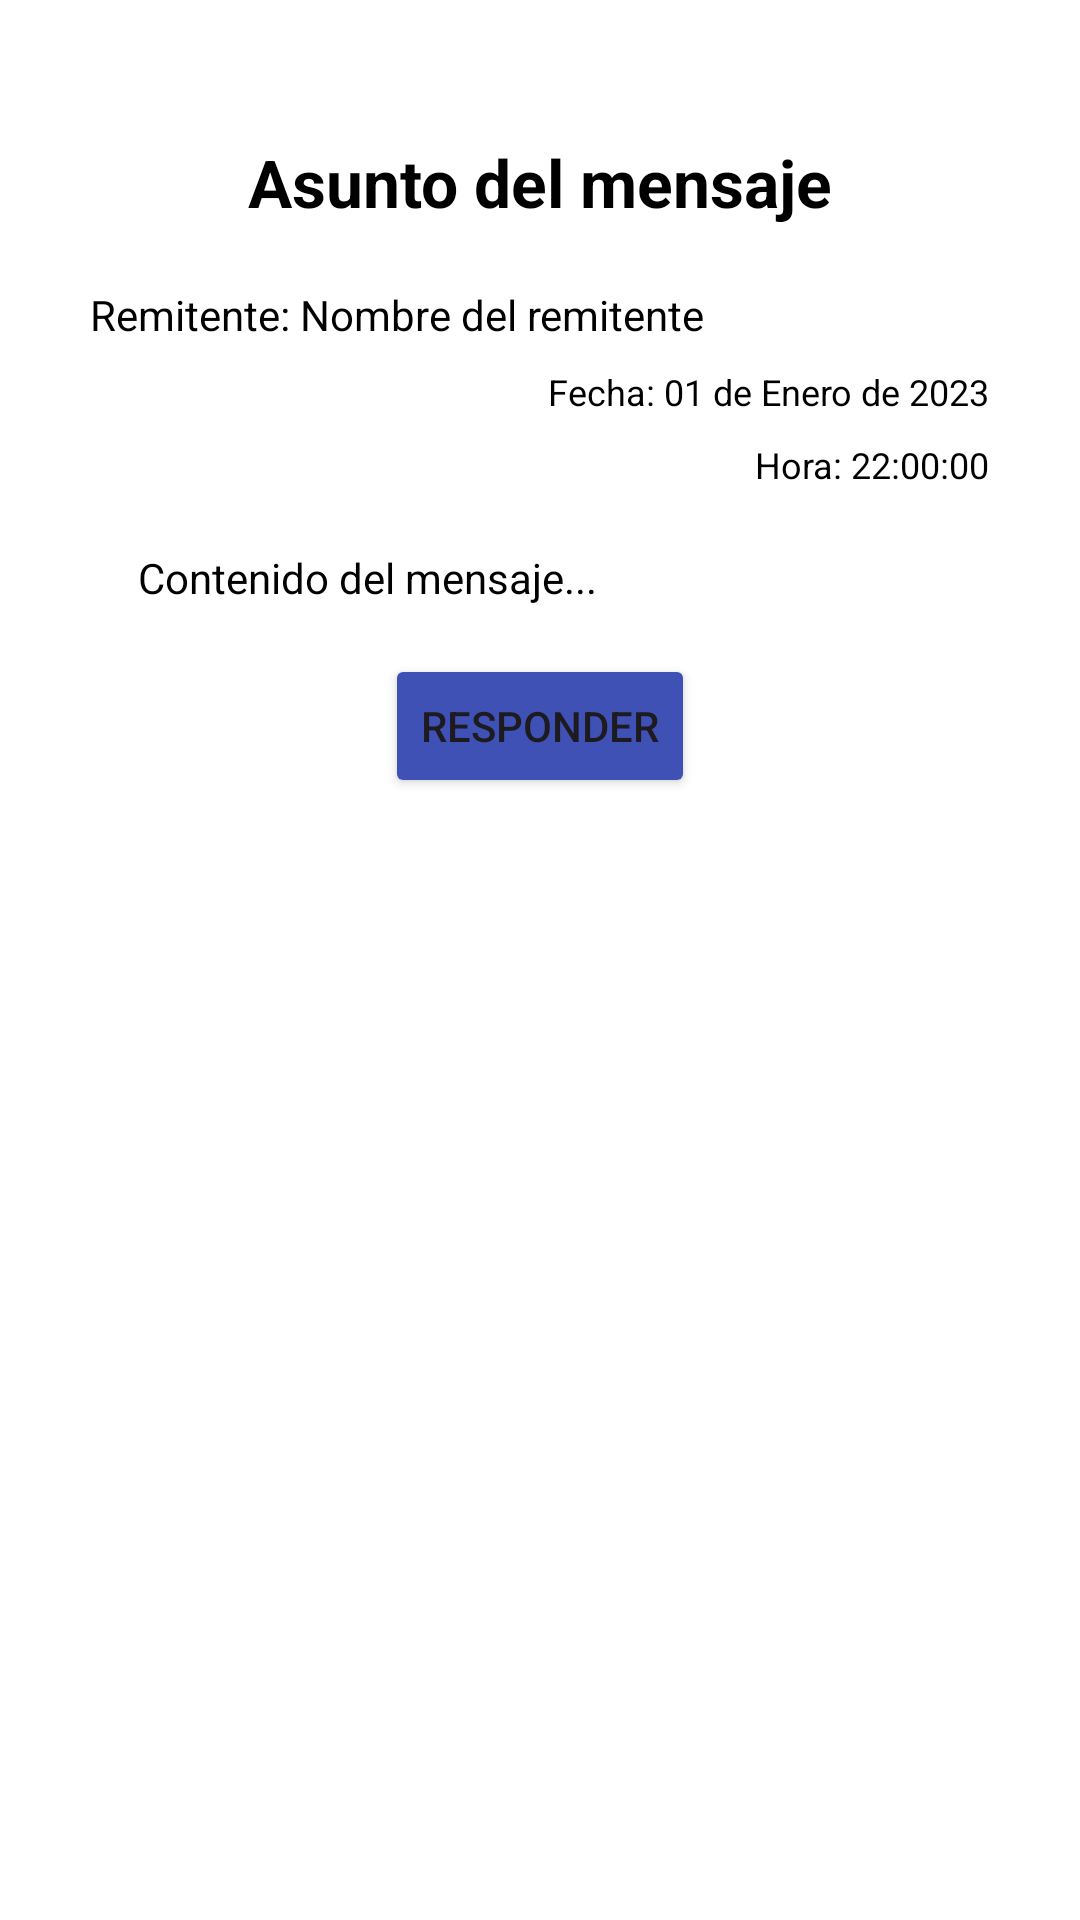

Layout XML and referenced resources for this Android screen:
<!-- AndroidManifest.xml: application theme Theme.LaborBuddy -->
<!-- res/layout/activity_mensaje_entrada.xml -->
<?xml version="1.0" encoding="utf-8"?>
<RelativeLayout
    xmlns:android="http://schemas.android.com/apk/res/android"
    xmlns:app="http://schemas.android.com/apk/res-auto"
    xmlns:tools="http://schemas.android.com/tools"
    android:layout_width="match_parent"
    android:layout_height="match_parent"
    android:padding="30dp"
    android:background="@color/white"
    tools:context=".secciones.panel.mensajeria.MensajeEntrada">

    
    <TextView
        android:id="@+id/textViewAsunto"
        android:layout_width="match_parent"
        android:layout_height="wrap_content"
        android:text="Asunto del mensaje"
        android:gravity="center_horizontal"
        android:textColor="@color/black"
        android:textSize="22sp"
        android:textStyle="bold"
        android:layout_centerHorizontal="true"
        android:layout_marginTop="16dp" />

    
    <TextView
        android:id="@+id/textViewRemitente"
        android:layout_width="wrap_content"
        android:layout_height="wrap_content"
        android:layout_below="@id/textViewAsunto"
        android:layout_alignParentStart="true"
        android:layout_marginTop="20dp"
        android:text="Remitente: Nombre del remitente"
        android:textColor="@color/black"
        android:textSize="14sp" />

    
    <TextView
        android:id="@+id/textViewFecha"
        android:layout_width="wrap_content"
        android:layout_height="wrap_content"
        android:layout_below="@id/textViewRemitente"
        android:layout_alignParentEnd="true"
        android:layout_marginTop="8dp"
        android:text="Fecha: 01 de Enero de 2023"
        android:textColor="@color/black"
        android:textSize="12sp" />

    <TextView
        android:id="@+id/textViewHora"
        android:layout_width="wrap_content"
        android:layout_height="wrap_content"
        android:layout_below="@id/textViewFecha"
        android:layout_alignParentEnd="true"
        android:layout_marginTop="8dp"
        android:text="Hora: 22:00:00"
        android:textColor="@color/black"
        android:textSize="12sp" />

    
    <TextView
        android:id="@+id/textViewContenido"
        android:layout_width="match_parent"
        android:layout_height="wrap_content"
        android:text="Contenido del mensaje..."
        android:textColor="@color/black"
        android:textSize="14sp"
        android:layout_below="@id/textViewHora"
        android:layout_marginTop="20dp"
        android:layout_marginStart="16dp"
        android:layout_marginEnd="20dp" />

    
    <Button
        android:id="@+id/buttonResponder"
        android:layout_width="wrap_content"
        android:layout_height="wrap_content"
        android:text="Responder"
        android:backgroundTint="#3F51B5"
        android:layout_below="@id/textViewContenido"
        android:layout_centerHorizontal="true"
        android:layout_marginTop="16dp" />

</RelativeLayout>
<!-- resources referenced by this layout -->
<resources>
  <color name="black">#FF000000</color>
  <color name="white">#FFFFFFFF</color>
  <style name="Theme.LaborBuddy" parent="Base.Theme.LaborBuddy" />
  <style name="Base.Theme.LaborBuddy" parent="Theme.Material3.DayNight.NoActionBar">
          
          
      </style>
</resources>
